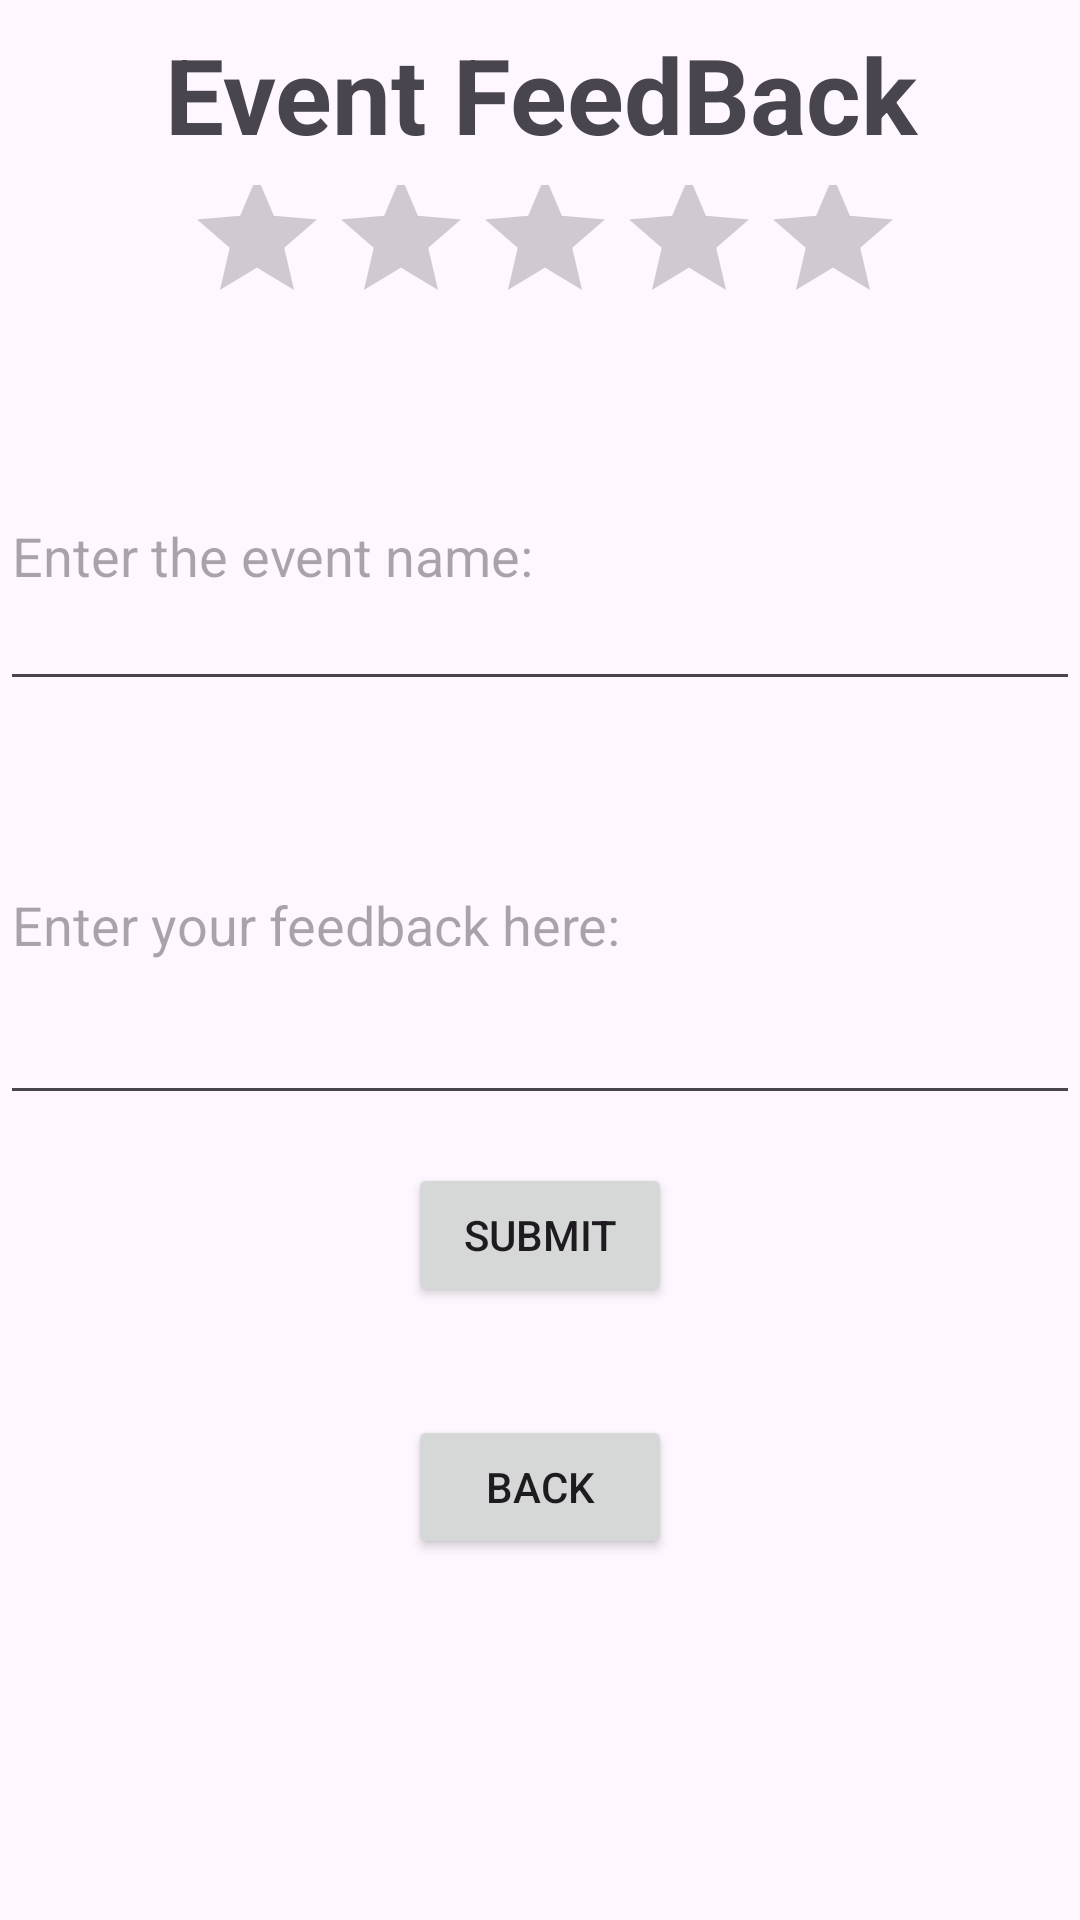

Write the Android layout XML for this screen, with the resource values it uses.
<!-- AndroidManifest.xml: application theme Theme.Material3.Light -->
<!-- res/layout/activity_feedback.xml -->
<?xml version="1.0" encoding="utf-8"?>
<androidx.constraintlayout.widget.ConstraintLayout xmlns:android="http://schemas.android.com/apk/res/android"
    xmlns:app="http://schemas.android.com/apk/res-auto"
    xmlns:tools="http://schemas.android.com/tools"
    android:layout_width="match_parent"
    android:layout_height="match_parent"
    tools:context=".ui.feedback.FeedbackFragment">

    <TextView
        android:id="@+id/text_feedback"
        android:layout_width="match_parent"
        android:layout_height="wrap_content"
        android:layout_marginStart="8dp"
        android:layout_marginTop="8dp"
        android:layout_marginEnd="8dp"
        android:text="Event FeedBack"
        android:textAlignment="center"
        android:textSize="35sp"
        android:textStyle="bold"
        app:layout_constraintTop_toTopOf="parent"
        app:layout_constraintStart_toStartOf="parent"
        app:layout_constraintEnd_toEndOf="parent"/>

    <RatingBar
        android:id="@+id/ratingBar"
        android:layout_width="237dp"
        android:layout_height="71dp"
        android:isIndicator="false"
        android:numStars="5"
        android:rating="0"
        android:stepSize="1.0"
        app:layout_constraintTop_toBottomOf="@+id/text_feedback"
        app:layout_constraintStart_toStartOf="parent"
        app:layout_constraintEnd_toEndOf="parent" />

    <EditText
        android:id="@+id/event"
        android:layout_width="match_parent"
        android:layout_height="100dp"
        android:layout_marginTop="8dp"
        android:layout_gravity="top"
        android:hint="Enter the event name:"
        app:layout_constraintTop_toBottomOf="@id/ratingBar"
        app:layout_constraintStart_toStartOf="parent"
        app:layout_constraintEnd_toEndOf="parent" />

    <EditText
        android:id="@+id/feedback"
        android:layout_width="match_parent"
        android:layout_height="130dp"
        android:layout_marginTop="8dp"
        android:layout_gravity="top"
        android:hint="Enter your feedback here:"
        app:layout_constraintTop_toBottomOf="@id/event"
        app:layout_constraintStart_toStartOf="parent"
        app:layout_constraintEnd_toEndOf="parent" />

    <Button
        android:id="@+id/buttonSubmit"
        android:layout_width="wrap_content"
        android:layout_height="wrap_content"
        android:layout_marginTop="16dp"
        android:text="Submit"
        app:layout_constraintTop_toBottomOf="@+id/feedback"
        app:layout_constraintStart_toStartOf="parent"
        app:layout_constraintEnd_toEndOf="parent" />

    <Button
        android:id="@+id/button_back"
        android:layout_width="wrap_content"
        android:layout_height="wrap_content"
        android:layout_marginTop="100dp"
        android:text="Back"
        app:layout_constraintTop_toBottomOf="@+id/feedback"
        app:layout_constraintStart_toStartOf="parent"
        app:layout_constraintEnd_toEndOf="parent" />

</androidx.constraintlayout.widget.ConstraintLayout>
<!-- resources referenced by this layout -->
<resources>

</resources>
